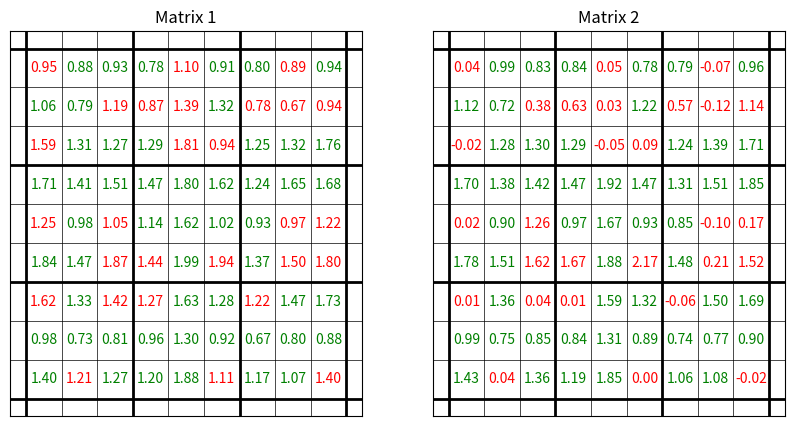

The script that saved this image:
import numpy as np
import matplotlib.pyplot as plt
from matplotlib.colors import ListedColormap

def initialize_matrix(n, r, q):
    # Initialize a random matrix of rank r
    init_matrix = np.random.rand(n, r) @ np.random.rand(r, n)
    matrix = np.copy(init_matrix)
    print("Original matrix rank:", np.linalg.matrix_rank(matrix))

    # Set q random entries to NaN (missing entries)
    missing_entries = np.random.choice(n * n, q, replace=False)
    row_indices, col_indices = np.unravel_index(missing_entries, (n, n))
    matrix[row_indices, col_indices] = 0
    print("Matrix rank after setting entries to zero:", np.linalg.matrix_rank(matrix))

    # Ensure the rank is still r
    U, Sigma, Vt = np.linalg.svd(matrix)
    Sigma[r:] = 0  # Zero out singular values beyond rank r
    new_matrix = U @ np.diag(Sigma) @ Vt
    print("Matrix rank after preserving rank:", np.linalg.matrix_rank(new_matrix))

    return init_matrix, new_matrix

def plot_sudoku(matrix, ax, title, threshold):
    n = matrix.shape[0]

    # Hide the axes
    ax.set_xticks([])
    ax.set_yticks([])

    # Add a grid
    for i in range(n + 1):
        lw = 2 if i % 3 == 0 else 0.5
        ax.axhline(i, color='black', lw=lw)
        ax.axvline(i, color='black', lw=lw)

    # Calculate absolute differences between matrix1 and matrix2
    diff_matrix = np.abs(matrix2 - matrix1)
    colors = np.where(diff_matrix > threshold, 'red', 'green')

    # Calculate text size based on n
    text_size = -5/11 * n + 155/11

    # Fill the cells with the matrix values and color based on differences
    for i in range(n):
        for j in range(n):
            value = matrix[i, j]
            color = colors[i, j]
            if value != 0:
                ax.text(j + 0.5, n - i - 0.5, f'{value:.2f}', ha='center', va='center', color=color, fontsize=text_size)

    ax.set_title(title)

# Example usage
n = 9
r = 5
q = 20
matrix1, matrix2 = initialize_matrix(n, r, q)

# Set a threshold for coloring based on absolute differences
threshold = 0.2

# Create subplots
fig, axs = plt.subplots(1, 2, figsize=(10, 5))

# Plot the initial matrix with the specified threshold
plot_sudoku(matrix1, axs[0], "Matrix 1", threshold)

# Plot the matrix after setting entries to zero with the specified threshold
plot_sudoku(matrix2, axs[1], "Matrix 2", threshold)

plt.show()
